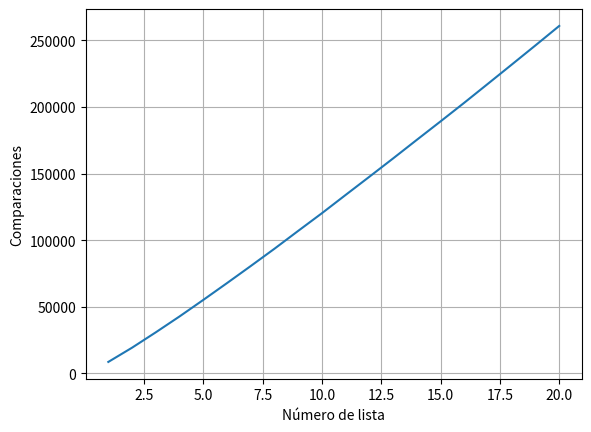

Python code for this plot:
import matplotlib.pyplot as plt
from random import sample

# En esta variable se lleva el conteo de comparaciones
compareCount = 0


# Función mergeSort
def mergeSort(baseList):
    # Comprueba que la lista contenga al menos 2 elementos
    # Si es menor se retorna la lista de entrada
    if len(baseList) < 2:
        return baseList
    # De lo contrario, se divide en 2
    else:
        middle = len(baseList) // 2
        right = mergeSort(baseList[:middle])
        left = mergeSort(baseList[middle:])
        return merge(right, left)


# Función merge
def merge(list_1, list_2):
    global compareCount  # Variable de conteo global
    i, j = 0, 0  # Variables de incremento
    result = []  # Lista de resultado

    # En este punto se hacen las comparaciones,
    # para ordenar las listas por mezcla
    while (i < len(list_1) and j < len(list_2)):
        if (list_1[i] < list_2[j]):
            result.append(list_1[i])
            i += 1
        else:
            result.append(list_2[j])
            j += 1

    # Agregamos los valores restantes a la lista resultados
    result += list_1[i:]
    result += list_2[j:]

    # Se agrega el número de comparaciones a la variable global
    compareCount += (i + j)

    # Retornamos el resultados
    return result


# Datos para la gráfica
compareGraph = {
    "x": [],
    "y": []
}
# Contador de iteraciones
i = 1

while i <= 20:
    # Reinicicar el contador
    compareCount = 0
    print(">>> Generando la lista aleotoria #{0} ...".format(i))

    # Definir el tamaño de la lista en base a el contador de iteración
    # como: [contador]*1000
    radomListLength = int(i*1e3)
    randomList = sample(range(radomListLength * 2), k=radomListLength)

    # Ordernar la lista aleatorio
    mergeSort(randomList)

    # Guardar los datos: - x : Número de lista, - y : Número de comparaciones
    compareGraph["y"].append(compareCount)
    compareGraph["x"].append(i)

    i += 1


# Implementación de la gráfica

# -- alimentar los datos
plt.plot(compareGraph["x"], compareGraph["y"])

# -- configurar los ejes y la grillas
plt.xlabel("Número de lista")
plt.ylabel("Comparaciones")
plt.grid(True)

# -- mostrar la gráfica
plt.show()